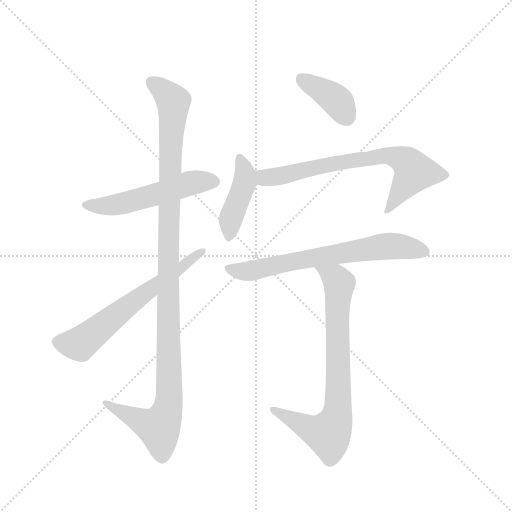
t = 0.00 s
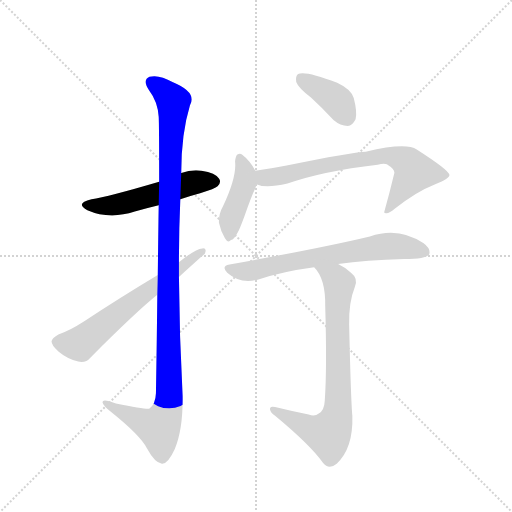
t = 1.33 s
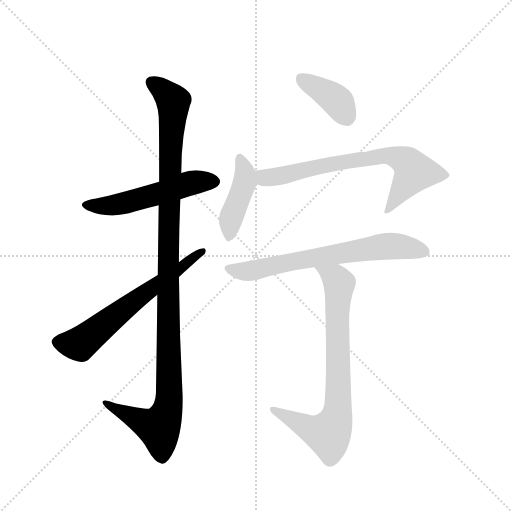
t = 2.66 s
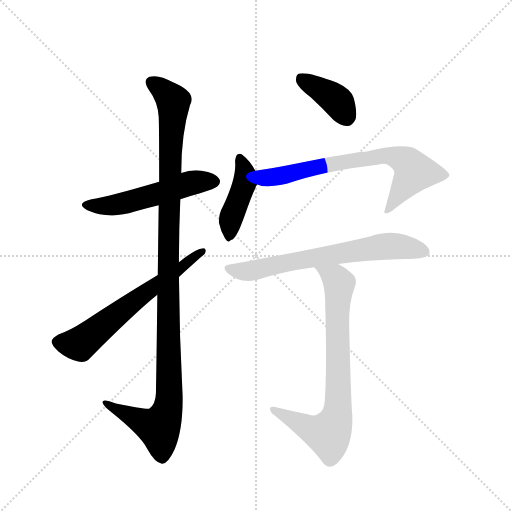
t = 3.99 s
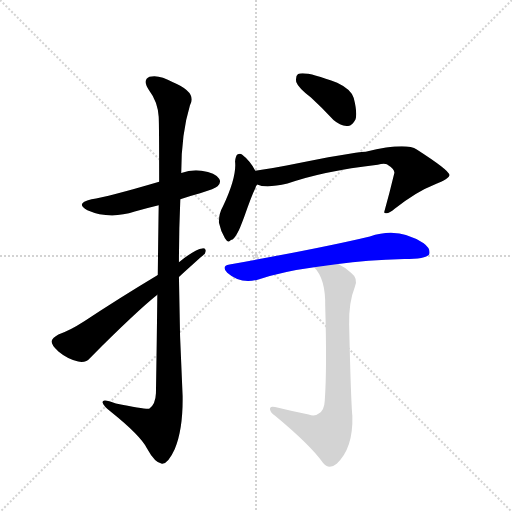
t = 5.32 s
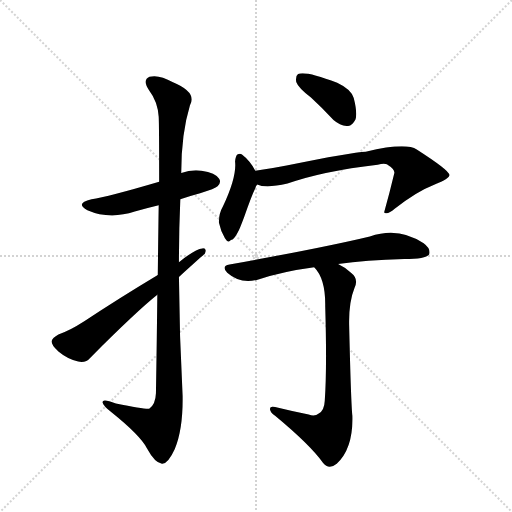
t = 6.65 s

The animated SVG that drew these frames (rendered in a browser with its animation timeline set to each time). Animation: 8 CSS @keyframes rules; one cycle of 6.65 s.

<svg version="1.1" viewBox="0 0 1024 1024" xmlns="http://www.w3.org/2000/svg">
  <g stroke="lightgray" stroke-dasharray="1,1" stroke-width="1" transform="scale(4, 4)">
    <line x1="0" y1="0" x2="256" y2="256"></line>
    <line x1="256" y1="0" x2="0" y2="256"></line>
    <line x1="128" y1="0" x2="128" y2="256"></line>
    <line x1="0" y1="128" x2="256" y2="128"></line>
  </g>
  <g transform="scale(0.92, -0.92) translate(60, -900)">
    <style type="text/css">
      
        @keyframes keyframes0 {
          from {
            stroke: blue;
            stroke-dashoffset: 538;
            stroke-width: 128;
          }
          64% {
            animation-timing-function: step-end;
            stroke: blue;
            stroke-dashoffset: 0;
            stroke-width: 128;
          }
          to {
            stroke: black;
            stroke-width: 1024;
          }
        }
        #make-me-a-hanzi-animation-0 {
          animation: keyframes0 0.6878255208333334s both;
          animation-delay: 0s;
          animation-timing-function: linear;
        }
      
        @keyframes keyframes1 {
          from {
            stroke: blue;
            stroke-dashoffset: 1157;
            stroke-width: 128;
          }
          79% {
            animation-timing-function: step-end;
            stroke: blue;
            stroke-dashoffset: 0;
            stroke-width: 128;
          }
          to {
            stroke: black;
            stroke-width: 1024;
          }
        }
        #make-me-a-hanzi-animation-1 {
          animation: keyframes1 1.1915690104166667s both;
          animation-delay: 0.6878255208333334s;
          animation-timing-function: linear;
        }
      
        @keyframes keyframes2 {
          from {
            stroke: blue;
            stroke-dashoffset: 640;
            stroke-width: 128;
          }
          68% {
            animation-timing-function: step-end;
            stroke: blue;
            stroke-dashoffset: 0;
            stroke-width: 128;
          }
          to {
            stroke: black;
            stroke-width: 1024;
          }
        }
        #make-me-a-hanzi-animation-2 {
          animation: keyframes2 0.7708333333333334s both;
          animation-delay: 1.87939453125s;
          animation-timing-function: linear;
        }
      
        @keyframes keyframes3 {
          from {
            stroke: blue;
            stroke-dashoffset: 391;
            stroke-width: 128;
          }
          56% {
            animation-timing-function: step-end;
            stroke: blue;
            stroke-dashoffset: 0;
            stroke-width: 128;
          }
          to {
            stroke: black;
            stroke-width: 1024;
          }
        }
        #make-me-a-hanzi-animation-3 {
          animation: keyframes3 0.5681966145833334s both;
          animation-delay: 2.6502278645833335s;
          animation-timing-function: linear;
        }
      
        @keyframes keyframes4 {
          from {
            stroke: blue;
            stroke-dashoffset: 427;
            stroke-width: 128;
          }
          58% {
            animation-timing-function: step-end;
            stroke: blue;
            stroke-dashoffset: 0;
            stroke-width: 128;
          }
          to {
            stroke: black;
            stroke-width: 1024;
          }
        }
        #make-me-a-hanzi-animation-4 {
          animation: keyframes4 0.5974934895833334s both;
          animation-delay: 3.218424479166667s;
          animation-timing-function: linear;
        }
      
        @keyframes keyframes5 {
          from {
            stroke: blue;
            stroke-dashoffset: 718;
            stroke-width: 128;
          }
          70% {
            animation-timing-function: step-end;
            stroke: blue;
            stroke-dashoffset: 0;
            stroke-width: 128;
          }
          to {
            stroke: black;
            stroke-width: 1024;
          }
        }
        #make-me-a-hanzi-animation-5 {
          animation: keyframes5 0.8343098958333334s both;
          animation-delay: 3.8159179687500004s;
          animation-timing-function: linear;
        }
      
        @keyframes keyframes6 {
          from {
            stroke: blue;
            stroke-dashoffset: 691;
            stroke-width: 128;
          }
          69% {
            animation-timing-function: step-end;
            stroke: blue;
            stroke-dashoffset: 0;
            stroke-width: 128;
          }
          to {
            stroke: black;
            stroke-width: 1024;
          }
        }
        #make-me-a-hanzi-animation-6 {
          animation: keyframes6 0.8123372395833334s both;
          animation-delay: 4.650227864583334s;
          animation-timing-function: linear;
        }
      
        @keyframes keyframes7 {
          from {
            stroke: blue;
            stroke-dashoffset: 776;
            stroke-width: 128;
          }
          72% {
            animation-timing-function: step-end;
            stroke: blue;
            stroke-dashoffset: 0;
            stroke-width: 128;
          }
          to {
            stroke: black;
            stroke-width: 1024;
          }
        }
        #make-me-a-hanzi-animation-7 {
          animation: keyframes7 0.8815104166666666s both;
          animation-delay: 5.462565104166667s;
          animation-timing-function: linear;
        }
      
    </style>
    
      <path d="M 332 467 Q 353 474 375 480 Q 408 490 413 495 Q 422 504 416 512 Q 409 524 378 529 Q 356 532 334 524 L 286 505 Q 174 472 139 467 Q 102 458 130 443 Q 178 422 233 440 Q 255 447 285 454 L 332 467 Z" fill="lightgray"></path>
    
      <path d="M 282 259 Q 281 165 279 45 Q 278 21 265 12 Q 261 9 192 23 Q 161 35 163 25 Q 164 18 183 3 Q 244 -46 259 -74 Q 277 -107 292 -108 Q 305 -109 320 -76 Q 338 -33 337 39 Q 330 169 329 298 L 329 330 Q 329 399 332 467 L 334 524 Q 334 609 353 671 Q 369 699 316 721 Q 285 739 265 733 Q 249 726 264 704 Q 283 679 285 646 Q 286 630 286 505 L 285 454 Q 284 390 283 302 L 282 259 Z" fill="lightgray"></path>
    
      <path d="M 283 302 Q 198 251 124 202 Q 90 180 67 173 Q 54 166 52 158 Q 52 149 67 136 Q 86 120 110 114 Q 126 110 137 123 Q 239 225 282 259 L 329 298 Q 383 347 385 348 Q 391 361 380 360 Q 365 359 329 330 L 283 302 Z" fill="lightgray"></path>
    
      <path d="M 616 688 Q 640 666 665 639 Q 680 626 696 626 Q 706 627 713 641 Q 717 656 709 687 Q 703 706 673 720 Q 603 747 588 739 Q 582 735 584 722 Q 588 710 616 688 Z" fill="lightgray"></path>
    
      <path d="M 495 529 Q 483 551 466 564 Q 462 568 456 564 Q 452 560 451 549 Q 455 516 425 452 Q 415 434 416 416 Q 420 397 429 382 Q 436 370 442 378 Q 449 379 457 395 Q 461 402 471 429 Q 487 475 495 491 Q 496 495 499 499 C 506 511 506 511 495 529 Z" fill="lightgray"></path>
    
      <path d="M 499 499 Q 518 490 565 501 Q 641 528 761 542 Q 774 545 781 543 Q 800 531 797 523 Q 787 481 775 438 L 777 437 Q 784 434 798 446 Q 844 483 885 499 Q 918 512 917 520 Q 916 530 846 575 Q 822 591 735 570 Q 705 569 563 540 Q 529 533 495 529 C 465 525 470 506 499 499 Z" fill="lightgray"></path>
    
      <path d="M 675 326 Q 735 335 819 337 Q 865 337 873 347 Q 877 359 861 371 Q 807 408 744 386 Q 644 362 439 325 Q 420 322 434 307 Q 462 282 500 292 Q 555 310 623 319 L 675 326 Z" fill="lightgray"></path>
    
      <path d="M 611 -1 Q 574 6 538 15 Q 526 18 527 10 Q 528 3 538 -4 Q 614 -67 642 -106 Q 655 -122 672 -108 Q 708 -75 706 -4 Q 703 23 699 194 Q 698 243 711 275 Q 720 294 703 307 Q 690 319 675 326 C 649 341 605 343 623 319 Q 648 294 647 234 Q 651 99 646 29 Q 645 8 633 1 Q 624 -6 611 -1 Z" fill="lightgray"></path>
    
    
      <clipPath id="make-me-a-hanzi-clip-0">
        <path d="M 332 467 Q 353 474 375 480 Q 408 490 413 495 Q 422 504 416 512 Q 409 524 378 529 Q 356 532 334 524 L 286 505 Q 174 472 139 467 Q 102 458 130 443 Q 178 422 233 440 Q 255 447 285 454 L 332 467 Z"></path>
      </clipPath>
      <path clip-path="url(#make-me-a-hanzi-clip-0)" d="M 131 456 L 155 452 L 206 457 L 359 503 L 406 505" fill="none" id="make-me-a-hanzi-animation-0" stroke-dasharray="410 820" stroke-linecap="round"></path>
    
      <clipPath id="make-me-a-hanzi-clip-1">
        <path d="M 282 259 Q 281 165 279 45 Q 278 21 265 12 Q 261 9 192 23 Q 161 35 163 25 Q 164 18 183 3 Q 244 -46 259 -74 Q 277 -107 292 -108 Q 305 -109 320 -76 Q 338 -33 337 39 Q 330 169 329 298 L 329 330 Q 329 399 332 467 L 334 524 Q 334 609 353 671 Q 369 699 316 721 Q 285 739 265 733 Q 249 726 264 704 Q 283 679 285 646 Q 286 630 286 505 L 285 454 Q 284 390 283 302 L 282 259 Z"></path>
      </clipPath>
      <path clip-path="url(#make-me-a-hanzi-clip-1)" d="M 272 719 L 297 702 L 317 674 L 306 391 L 308 30 L 301 0 L 285 -30 L 169 23" fill="none" id="make-me-a-hanzi-animation-1" stroke-dasharray="1029 2058" stroke-linecap="round"></path>
    
      <clipPath id="make-me-a-hanzi-clip-2">
        <path d="M 283 302 Q 198 251 124 202 Q 90 180 67 173 Q 54 166 52 158 Q 52 149 67 136 Q 86 120 110 114 Q 126 110 137 123 Q 239 225 282 259 L 329 298 Q 383 347 385 348 Q 391 361 380 360 Q 365 359 329 330 L 283 302 Z"></path>
      </clipPath>
      <path clip-path="url(#make-me-a-hanzi-clip-2)" d="M 63 156 L 113 152 L 379 353" fill="none" id="make-me-a-hanzi-animation-2" stroke-dasharray="512 1024" stroke-linecap="round"></path>
    
      <clipPath id="make-me-a-hanzi-clip-3">
        <path d="M 616 688 Q 640 666 665 639 Q 680 626 696 626 Q 706 627 713 641 Q 717 656 709 687 Q 703 706 673 720 Q 603 747 588 739 Q 582 735 584 722 Q 588 710 616 688 Z"></path>
      </clipPath>
      <path clip-path="url(#make-me-a-hanzi-clip-3)" d="M 594 731 L 671 682 L 693 644" fill="none" id="make-me-a-hanzi-animation-3" stroke-dasharray="263 526" stroke-linecap="round"></path>
    
      <clipPath id="make-me-a-hanzi-clip-4">
        <path d="M 495 529 Q 483 551 466 564 Q 462 568 456 564 Q 452 560 451 549 Q 455 516 425 452 Q 415 434 416 416 Q 420 397 429 382 Q 436 370 442 378 Q 449 379 457 395 Q 461 402 471 429 Q 487 475 495 491 Q 496 495 499 499 C 506 511 506 511 495 529 Z"></path>
      </clipPath>
      <path clip-path="url(#make-me-a-hanzi-clip-4)" d="M 461 554 L 473 525 L 471 502 L 445 435 L 439 391" fill="none" id="make-me-a-hanzi-animation-4" stroke-dasharray="299 598" stroke-linecap="round"></path>
    
      <clipPath id="make-me-a-hanzi-clip-5">
        <path d="M 499 499 Q 518 490 565 501 Q 641 528 761 542 Q 774 545 781 543 Q 800 531 797 523 Q 787 481 775 438 L 777 437 Q 784 434 798 446 Q 844 483 885 499 Q 918 512 917 520 Q 916 530 846 575 Q 822 591 735 570 Q 705 569 563 540 Q 529 533 495 529 C 465 525 470 506 499 499 Z"></path>
      </clipPath>
      <path clip-path="url(#make-me-a-hanzi-clip-5)" d="M 503 522 L 525 513 L 645 541 L 791 561 L 819 551 L 841 527 L 788 448 L 779 444" fill="none" id="make-me-a-hanzi-animation-5" stroke-dasharray="590 1180" stroke-linecap="round"></path>
    
      <clipPath id="make-me-a-hanzi-clip-6">
        <path d="M 675 326 Q 735 335 819 337 Q 865 337 873 347 Q 877 359 861 371 Q 807 408 744 386 Q 644 362 439 325 Q 420 322 434 307 Q 462 282 500 292 Q 555 310 623 319 L 675 326 Z"></path>
      </clipPath>
      <path clip-path="url(#make-me-a-hanzi-clip-6)" d="M 437 316 L 478 310 L 772 364 L 818 364 L 865 352" fill="none" id="make-me-a-hanzi-animation-6" stroke-dasharray="563 1126" stroke-linecap="round"></path>
    
      <clipPath id="make-me-a-hanzi-clip-7">
        <path d="M 611 -1 Q 574 6 538 15 Q 526 18 527 10 Q 528 3 538 -4 Q 614 -67 642 -106 Q 655 -122 672 -108 Q 708 -75 706 -4 Q 703 23 699 194 Q 698 243 711 275 Q 720 294 703 307 Q 690 319 675 326 C 649 341 605 343 623 319 Q 648 294 647 234 Q 651 99 646 29 Q 645 8 633 1 Q 624 -6 611 -1 Z"></path>
      </clipPath>
      <path clip-path="url(#make-me-a-hanzi-clip-7)" d="M 630 317 L 669 296 L 677 281 L 675 20 L 670 -13 L 651 -43 L 618 -34 L 534 9" fill="none" id="make-me-a-hanzi-animation-7" stroke-dasharray="648 1296" stroke-linecap="round"></path>
    
  </g>
</svg>
